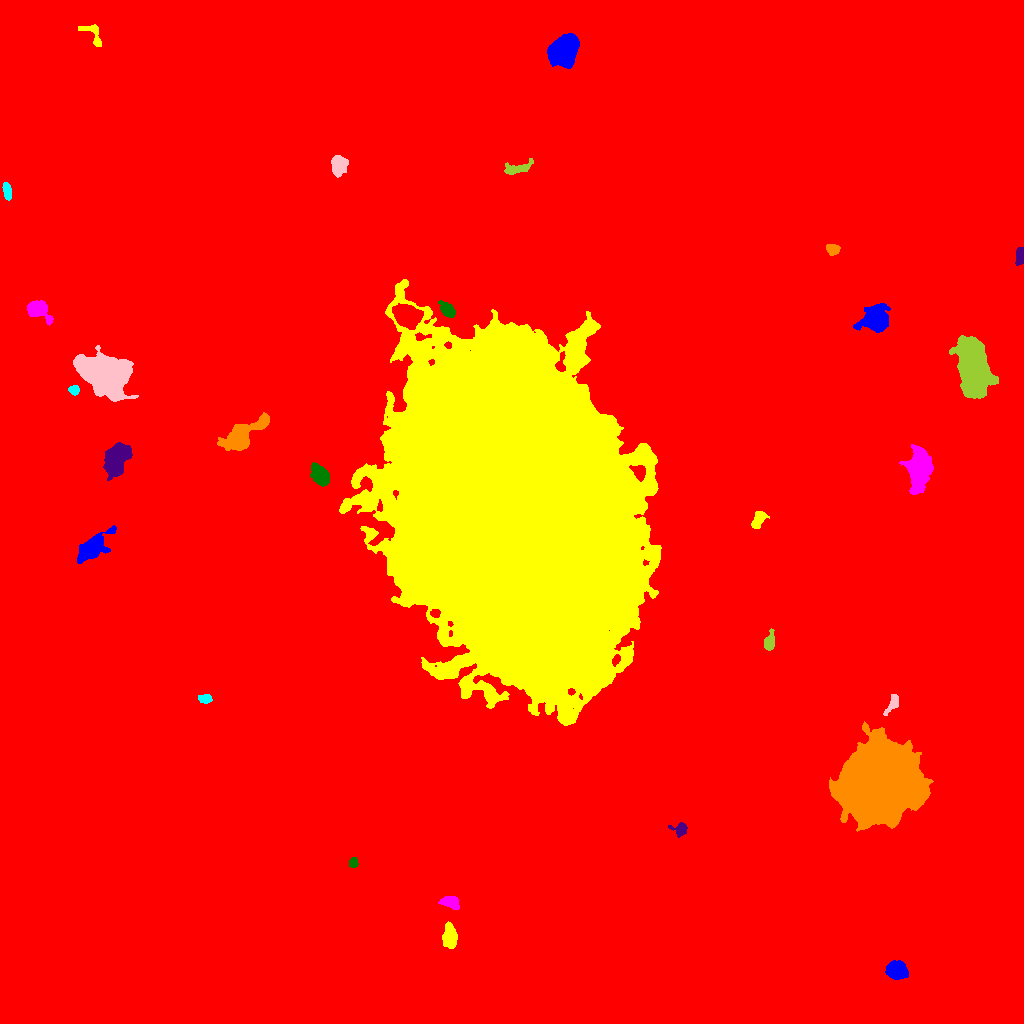

The file beside this chart, header and first rows:
ID, X, Y, A, B, theta, total_flux, mu_max, mu_median, mu_mean, R_fwhm, R_e, R10, R90, x_start, x_end, y_start, y_end, area, greylevel
0, 516.2, 507.9, 295.9, 286.2, -0.9539, 2697183, 30.0, 2.0, 2.857, 25.45, 233.3, 84.43, 399.7, 0, 1023, 0, 1023, 944189, 2.857
1, 897, 53.37, 4.539, 3.84, -0.168, 5701, 41.0, 14.0, 15.75, 6.103, 5.293, 2.111, 8.593, 885, 908, 44, 63, 362, 25.75
2, 449.5, 87.72, 5.876, 2.963, -1.522, 2149, 16.0, 6.0, 6.801, 6.457, 5.293, 2.111, 8.368, 442, 457, 75, 102, 316, 20.8
3, 450.3, 121.4, 4.359, 2.652, -0.3275, 1204, 13.0, 5.0, 5.679, 5.14, 4.26, 1.693, 6.747, 438, 459, 114, 127, 212, 16.68
4, 352.9, 160.6, 2.314, 2.087, 1.309, 317.0, 8.0, 4.0, 3.562, 3.827, 2.821, 1.128, 4.406, 349, 358, 156, 166, 89, 14.56
5, 680.3, 194.3, 3.931, 3.201, -0.04388, 635.0, 8.0, 3.0, 3.896, 5.078, 3.949, 1.596, 6.232, 668, 687, 186, 201, 163, 13.9
6, 879.9, 241.4, 16.29, 14.8, 0.7904, 270439, 245.0, 24.0, 40.42, 12.15, 18.05, 6.05, 33.68, 829, 933, 192, 302, 6690, 50.42
7, 204.8, 324.6, 3.14, 1.94, -0.01584, 350.0, 7.0, 3.0, 3.017, 4.068, 3.141, 1.262, 4.853, 198, 212, 320, 329, 116, 14.02
8, 893.1, 320.3, 5.437, 2.282, 1.061, 404.0, 7.0, 2.0, 2.405, 3.523, 3.523, 1.382, 6.129, 883, 898, 308, 329, 168, 14.4
9, 769.3, 380.4, 4.527, 2.352, 1.386, 609.0, 10.0, 3.0, 3.46, 3.949, 3.568, 1.382, 6.18, 764, 774, 373, 395, 176, 14.46
10, 734.6, 408.7, 3.579, 2.637, 1.392, 1613, 21.0, 9.0, 8.719, 4.754, 3.949, 1.596, 6.155, 728, 740, 401, 419, 185, 20.72
11, 92.93, 476.3, 9.582, 4.307, 0.7129, 3711, 15.0, 5.0, 5.881, 8.349, 7.506, 2.985, 11.97, 77, 116, 460, 498, 631, 15.88
12, 757.9, 503.2, 4.94, 2.4, 1.02, 539.0, 7.0, 3.0, 2.736, 4.853, 4.222, 1.596, 6.433, 751, 769, 495, 512, 197, 13.74
13, 919.6, 555.9, 9.287, 5.093, 1.502, 9700, 30.0, 7.0, 10.37, 9.271, 8.019, 3.241, 13.67, 899, 933, 529, 579, 935, 20.37
14, 319.5, 549, 5.748, 3.353, -0.9981, 2632, 15.0, 8.0, 7.764, 7.548, 5.698, 2.394, 8.704, 310, 329, 537, 561, 339, 17.76
15, 116.3, 564.5, 7.428, 4.837, 1.092, 8542, 35.0, 10.0, 12.05, 7.632, 7.291, 2.821, 12.09, 103, 132, 543, 581, 709, 22.05
16, 241.2, 587.5, 11.03, 5.05, 0.6282, 6271, 26.0, 5.0, 7.519, 7.399, 7.225, 2.821, 13.23, 217, 269, 573, 611, 834, 17.52
17, 74.05, 633.2, 2.328, 2.1, -0.2312, 360.0, 9.0, 3.0, 3.75, 3.385, 2.764, 1.128, 4.406, 68, 79, 628, 638, 96, 16.75
18, 103.7, 648.7, 12.73, 8.435, -0.6109, 29353, 50.0, 12.0, 14.88, 10.4, 12.45, 4.618, 20.62, 73, 138, 622, 678, 1973, 23.88
19, 973, 654.9, 11.9, 6.195, -1.459, 43440, 89.0, 15.0, 23.84, 10.9, 10.43, 4.107, 17.77, 949, 998, 625, 688, 1822, 33.84
20, 407.2, 707.6, 6.043, 4.677, -0.3145, 9320, 41.0, 14.0, 15.99, 8.038, 6.77, 2.706, 10.88, 392, 423, 694, 720, 583, 36.99
21, 876.1, 703.5, 6.72, 5.685, 0.5344, 5514, 25.0, 6.0, 8.026, 7.092, 6.956, 2.706, 11.91, 853, 890, 691, 720, 687, 18.03
22, 512.4, 514.7, 79.62, 49.94, -1.322, 2896628, 148.0, 26.0, 34.38, 54.9, 78.34, 30.43, 130.5, 339, 661, 298, 744, 84244, 42.38
23, 37.8, 714.3, 5.63, 3.92, -0.564, 2709, 19.0, 6.0, 7.361, 6.257, 5.202, 2.111, 8.538, 27, 53, 698, 723, 368, 18.36
24, 447.1, 714.1, 4.191, 2.604, -0.8646, 1183, 14.0, 5.0, 5.799, 5.015, 4.146, 1.596, 6.699, 438, 455, 706, 723, 204, 24.8
25, 1020, 767.7, 4.543, 1.989, 1.477, 726.0, 9.0, 5.0, 5.077, 5.262, 3.868, 1.596, 5.809, 1015, 1023, 758, 776, 143, 15.08
26, 831.8, 773.9, 3.079, 2.513, -0.3947, 436.0, 7.0, 3.0, 3.137, 4.184, 3.478, 1.382, 5.499, 826, 840, 768, 779, 139, 14.14
27, 6.989, 832.5, 4.284, 1.971, -1.383, 808.0, 11.0, 5.0, 5.813, 4.687, 3.785, 1.493, 5.89, 2, 11, 823, 841, 139, 14.81
28, 338.7, 858.7, 4.731, 3.523, 1.468, 2008, 15.0, 7.0, 6.784, 6.308, 5.14, 2.034, 8.058, 331, 348, 846, 868, 296, 18.78
29, 517.9, 855.1, 7.797, 2.698, 0.2213, 730.0, 7.0, 3.0, 2.98, 4.918, 4.951, 1.871, 7.818, 504, 533, 849, 865, 245, 12.98
30, 227.3, 911.1, 4.099, 3.624, -0.9658, 1613, 14.0, 6.0, 6.204, 5.997, 4.787, 1.871, 7.59, 216, 236, 902, 920, 260, 16.2
31, 561.3, 971.1, 6.103, 5.424, 0.874, 17910, 82.0, 13.0, 21.02, 7.203, 6.91, 2.706, 11.99, 547, 579, 955, 990, 852, 31.02
32, 94.21, 987.4, 8.187, 3.559, -0.9985, 563.0, 10.0, 2.0, 2.631, 3.192, 3.909, 1.262, 6.747, 78, 101, 977, 999, 214, 13.63
